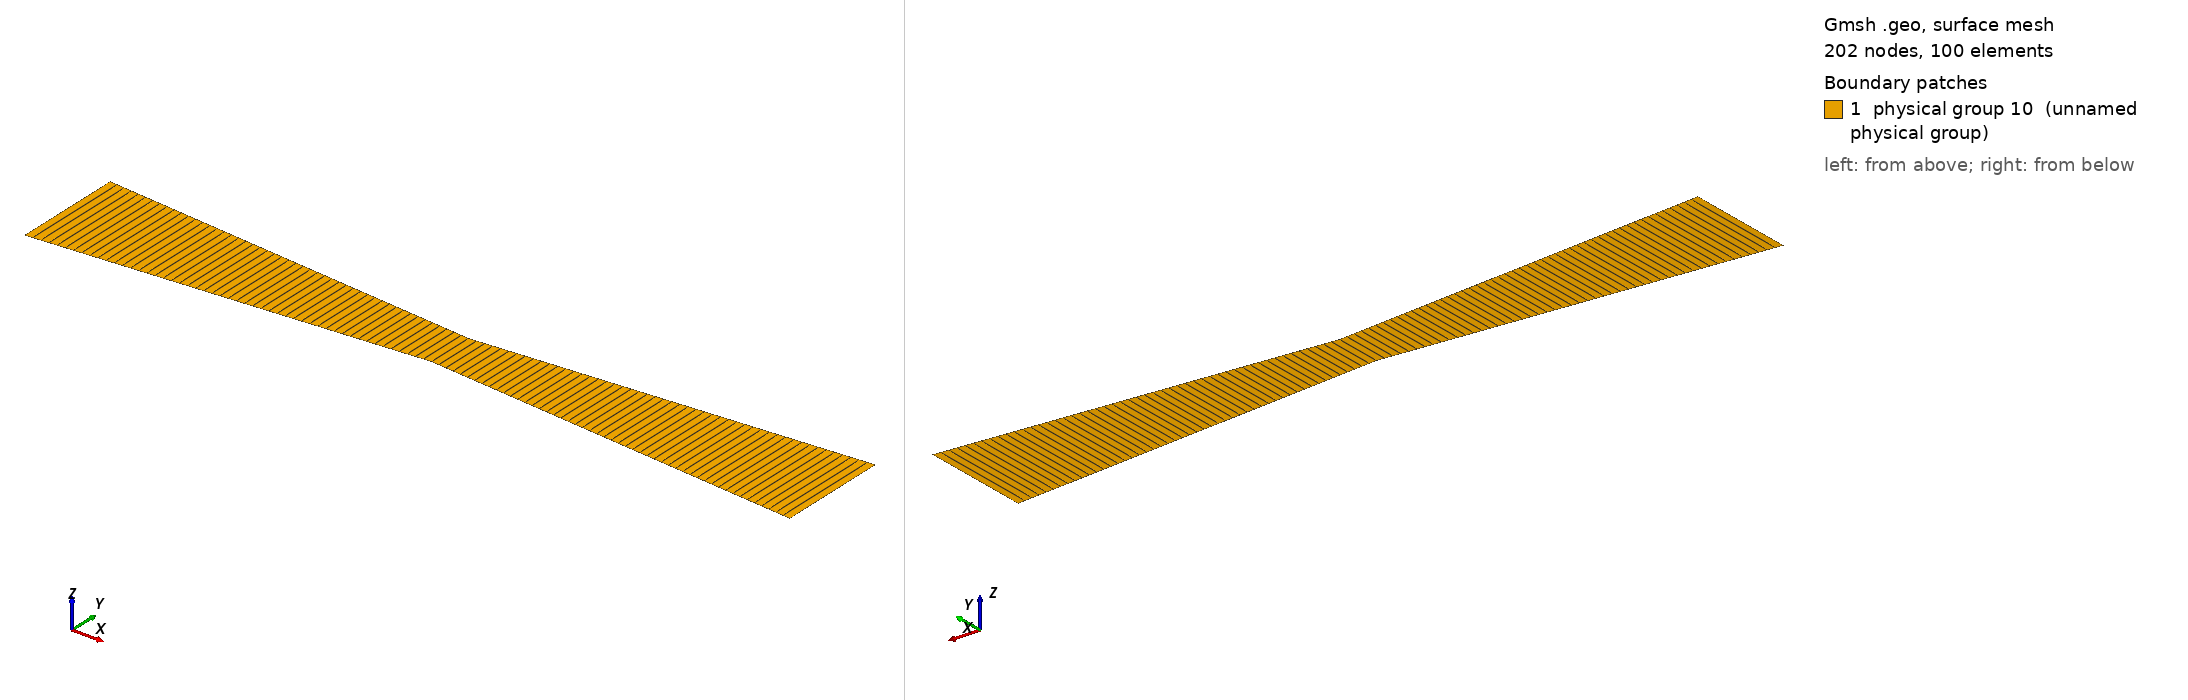

Gmsh geometry script, surface-meshed: 202 nodes, 100 surface elements. Boundary patches (legend numbers): 1 physical group 10 (unnamed physical group). Left view from above one corner, right view from below the opposite corner. Legend entries are the model's physical surfaces. The drawing asked Gmsh for element sizes between 1% and 20% of the model's largest extent; the script's own settings can give other sizes.

=== smoothNozzle2DforLowMach.geo (drawn) ===
// 2D mesh of a smooth cross section variation nozzle

// rE _ 1
//      |\__
//      |   \__
// rS _ | _  _ \__ (4)_  _  _   _  _  _  _   3
//      |         \__                (5)____/|
//      |            \__           ____/     |
//      |               \__   ____/          |
// rC _ | _  _  _  _  _  _ \2/               |
//      |                                    |
//      |       "1"      (2)|       "2"      |
//      |                                    |
//  0 _ |<-------lConv----->|<-----lDiv----->|
//      |                                    |
//      |                   |                |
//      | (1)                 (2)            | (3)
//      |                   |                |
//      |                __/5\____           |
//      |             __/         \____      |
//      |          __/                 \____ |
//      |       __/                  (7)    \|
//      |    __/   (6)                       6
//      | __/
//      |/
//      4

//----------------- DATA -----------------

// Geo parameters
rE = 0.14657/2.;
rC = 0.06406/2.;
rS = 0.14657/2.;
lConv = 0.5;
lDiv = 0.5;

// Cells x-direction
nbxLConv = 51;
nbxLDiv  = 51;

// Cells y-direction
nby = 1;

// Boundary condition numbers
bcInlet = 1;
bcOutlet = 2;
bcWall = 3;
surfFluid = 10;

//----------------- GEO -----------------

// Upper body
Point(1) = {0, rE, 0};
Point(2) = {lConv, rC, 0};
Point(3) = {lConv+lDiv, rS, 0};

// Lower body
Point(4) = {0, -rE, 0};
Point(5) = {lConv, -rC, 0};
Point(6) = {lConv+lDiv, -rS, 0};

// Vertical links
Line(1) = {1,4};
Line(2) = {2,5};
Line(3) = {3,6};

// Close upper body
Line(4) = {1,2};
Line(5) = {2,3};

// Close lower body
Line(6) = {4,5};
Line(7) = {5,6};

// Surface convergent
Line Loop(1) = {1, 6, -2, -4};
Plane Surface (1) = {1};

// Surface divergent
Line Loop(2) = {2, 7, -3, -5};
Plane Surface (2) = {2};

// Structured mesh
Transfinite Line {4,6} = nbxLConv;
Transfinite Line {5,7} = nbxLDiv;
Transfinite Line {1,2,3} = nby;
Transfinite Surface "*";
Recombine Surface "*";

// Boundary conditions and fluid domain
Physical Line(bcInlet) = {1};
Physical Line(bcOutlet) = {3};
Physical Line(bcWall) = {4,5,6,7};
Physical Surface(surfFluid) = {1,2};
